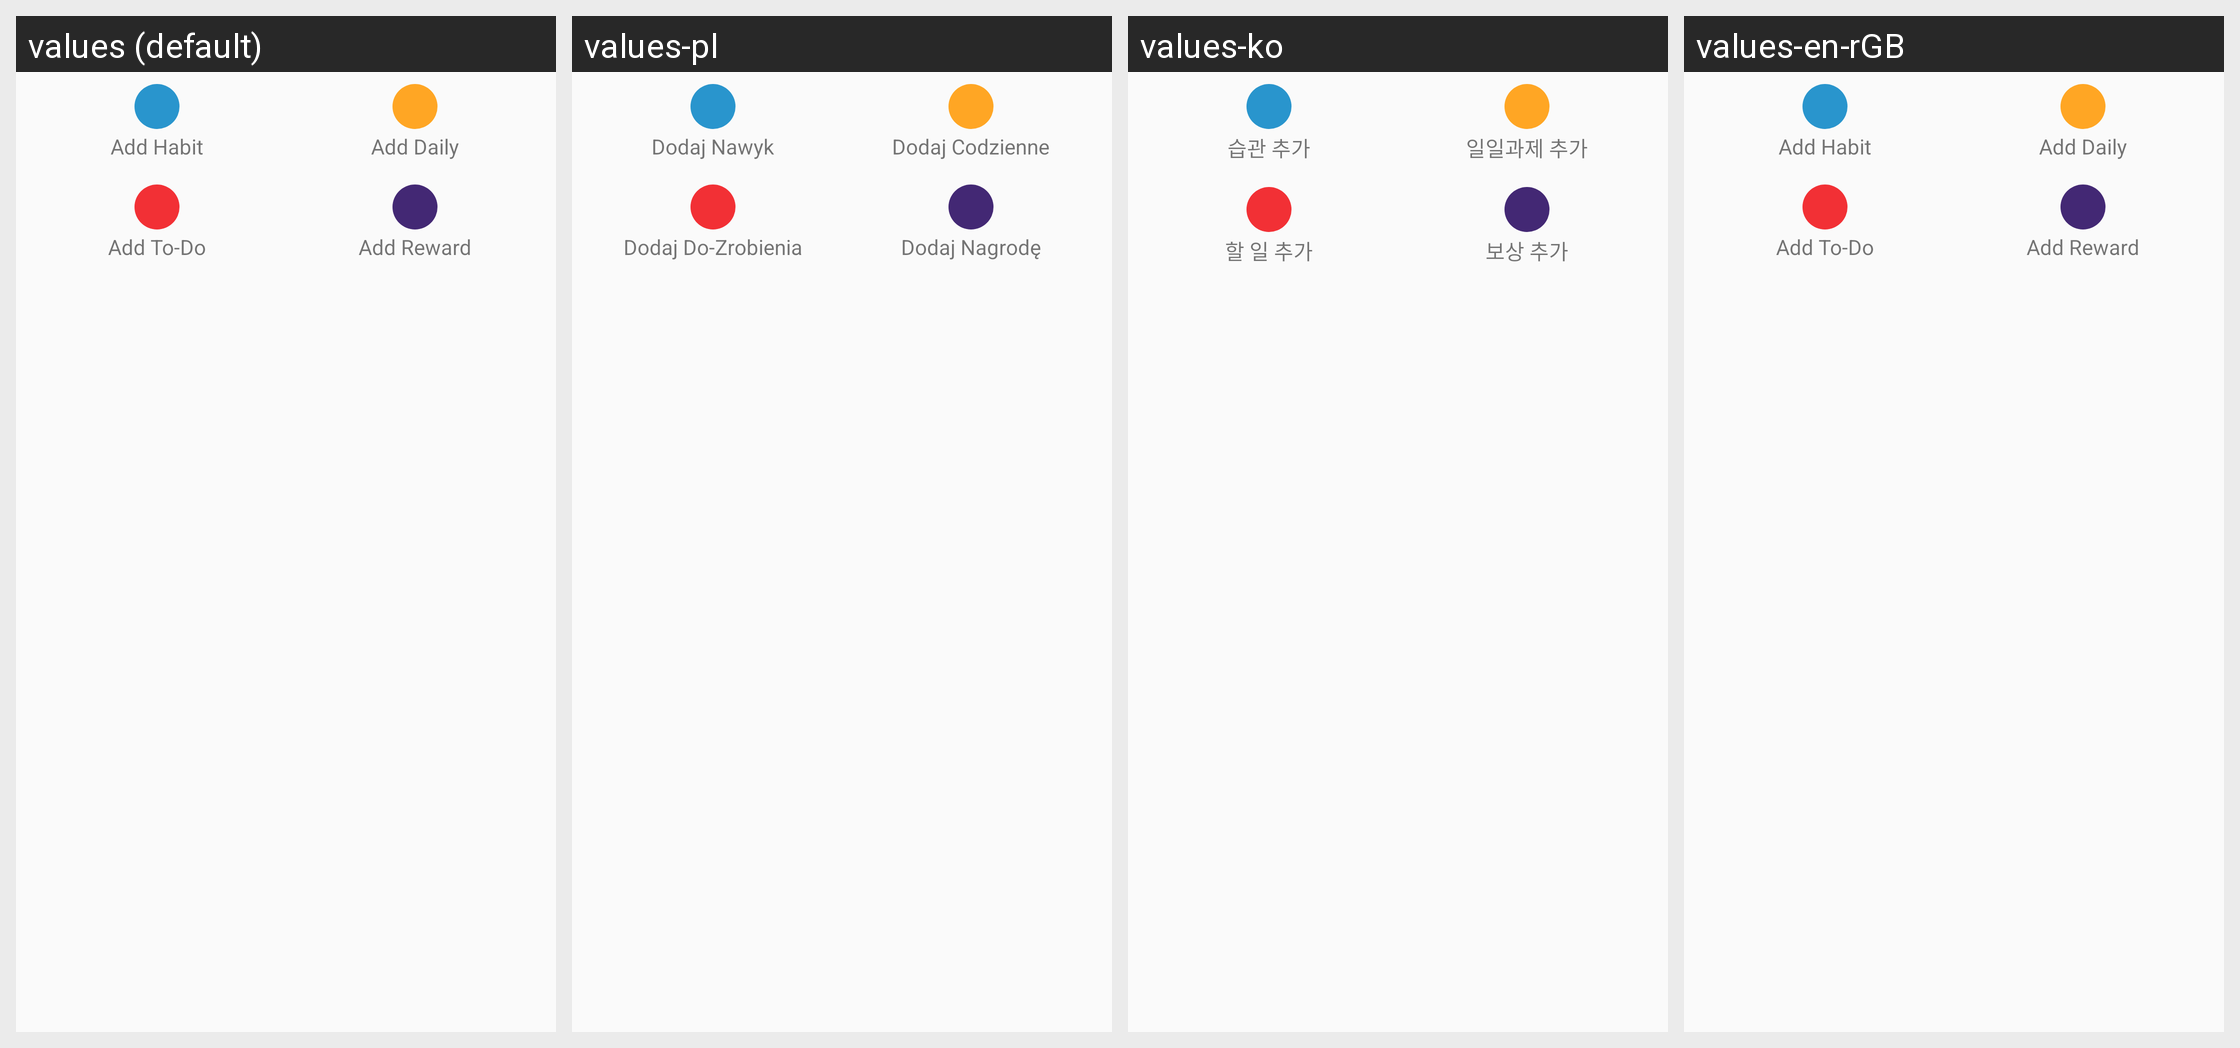

The same Android screen rendered under several of its app's locales, left to right. List the strings drawn on it with the default value and each locale's translation.
Android screen res/layout/widget_configure_add_task.xml rendered under 4 locales, left to right: values (default), values-pl, values-ko, values-en-rGB. Device: Nexus 5 (rendered at 1080×1920; each locale shown at half size, 540×960, under a caption strip naming it); theme AppTheme.
Other locales in the repository, not shown: values-bg, values-de, values-es, values-fr, values-hr-rHR, values-in, values-it, values-iw, values-ja, values-lt, values-nl, values-pt-rBR, values-pt-rPT, values-ru, values-tr, values-zh, values-zh-rTW.
Strings drawn on this screen, with the default value and each locale's value (text and hints the layout hard-codes, and strings that could not be matched under every locale, appear in the picture but are not listed):

add_habit
  values: Add Habit
  values-pl: Dodaj Nawyk
  values-ko: 습관 추가
  values-en-rGB: Add Habit

add_daily
  values: Add Daily
  values-pl: Dodaj Codzienne
  values-ko: 일일과제 추가
  values-en-rGB: Add Daily

add_todo
  values: Add To-Do
  values-pl: Dodaj Do-Zrobienia
  values-ko: 할 일 추가
  values-en-rGB: Add To-Do

add_reward
  values: Add Reward
  values-pl: Dodaj Nagrodę
  values-ko: 보상 추가
  values-en-rGB: Add Reward
